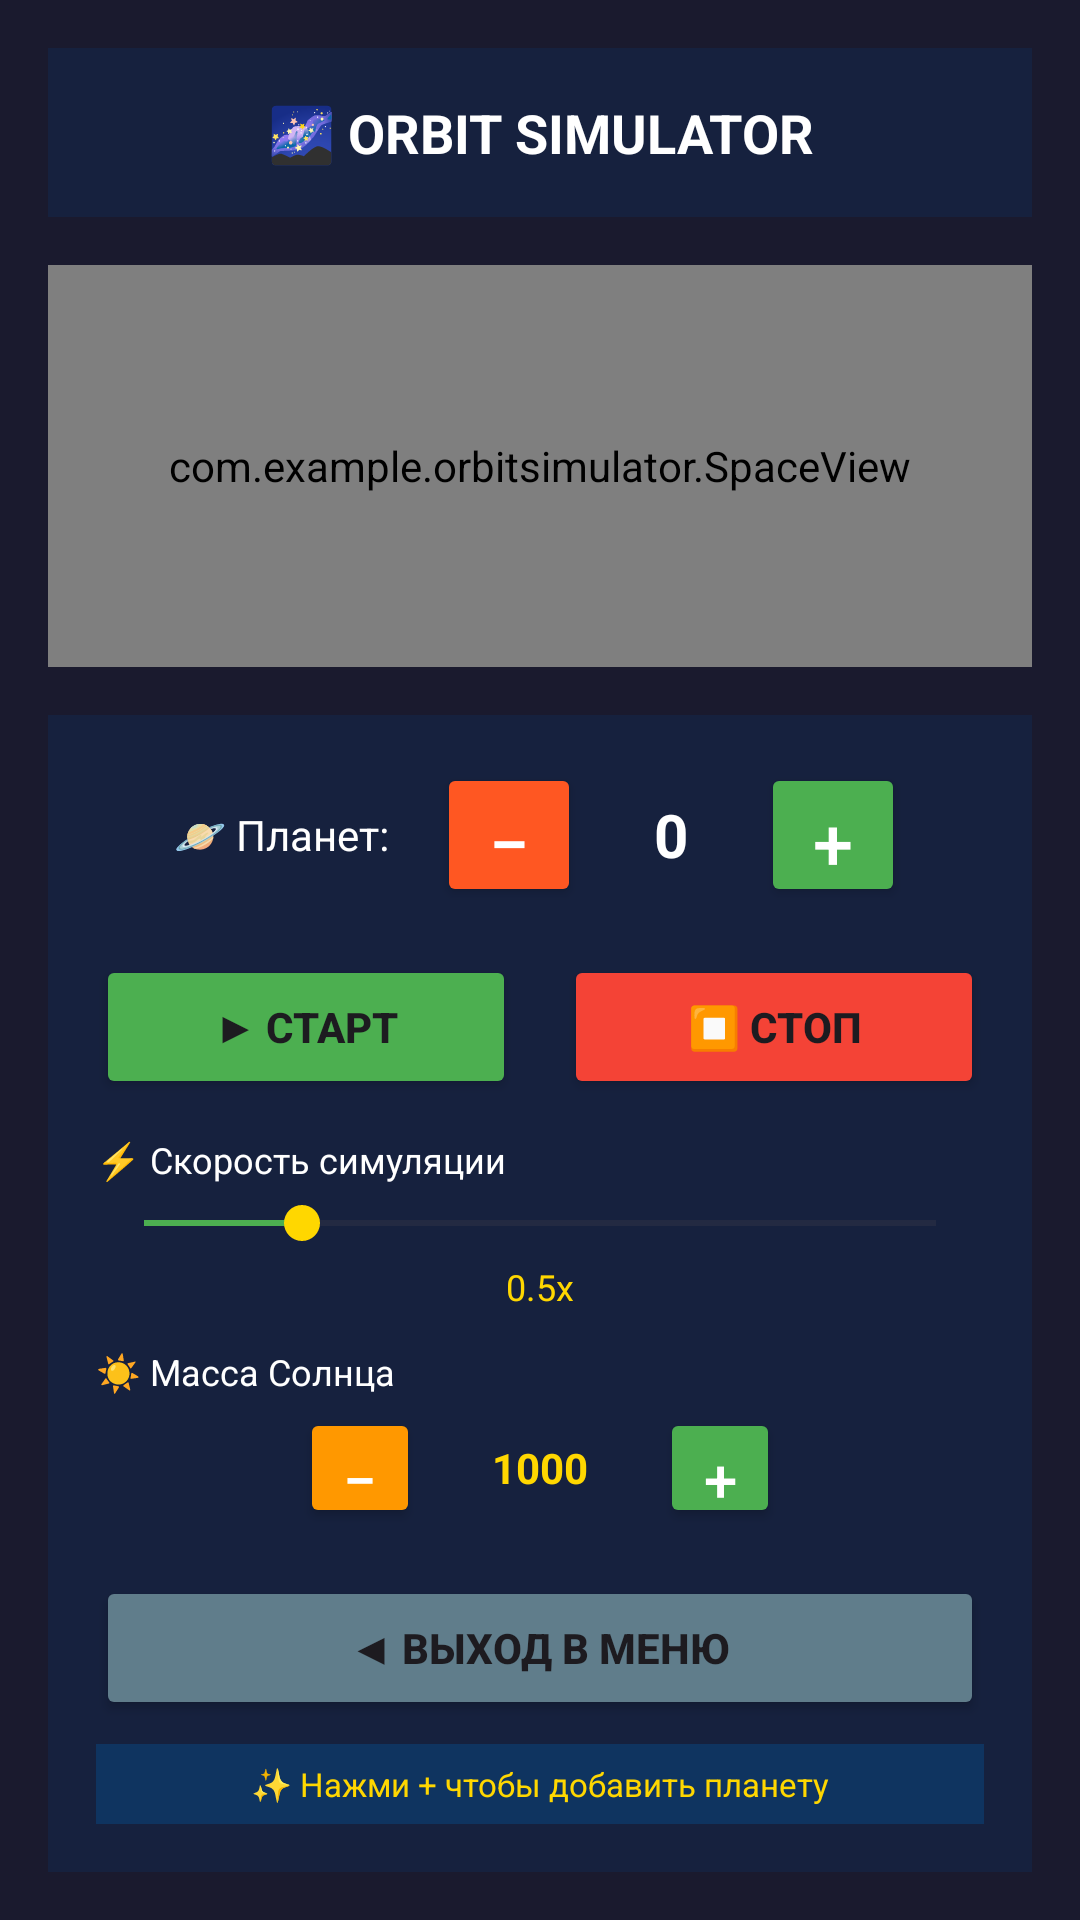

The Android layout XML behind this screen, and the referenced resources:
<!-- AndroidManifest.xml: application theme Theme.OrbitSimulator -->
<!-- res/layout/activity_main.xml -->
<?xml version="1.0" encoding="utf-8"?>
<LinearLayout xmlns:android="http://schemas.android.com/apk/res/android"
    android:layout_width="match_parent"
    android:layout_height="match_parent"
    android:orientation="vertical"
    android:background="#1a1a2e"
    android:padding="8dp">

    <TextView
        android:layout_width="match_parent"
        android:layout_height="wrap_content"
        android:text="🌌 ORBIT SIMULATOR"
        android:textSize="18sp"
        android:textStyle="bold"
        android:textColor="#FFFFFF"
        android:gravity="center"
        android:padding="16dp"
        android:background="#16213e"
        android:layout_margin="8dp"/>

    <com.example.orbitsimulator.SpaceView
        android:id="@+id/spaceView"
        android:layout_width="match_parent"
        android:layout_height="0dp"
        android:layout_weight="1"
        android:layout_margin="8dp"
        android:background="#000000"/>

    <LinearLayout
        android:layout_width="match_parent"
        android:layout_height="wrap_content"
        android:orientation="vertical"
        android:background="#16213e"
        android:padding="16dp"
        android:layout_margin="8dp">

        
        <LinearLayout
            android:layout_width="match_parent"
            android:layout_height="wrap_content"
            android:orientation="horizontal"
            android:gravity="center">

            <TextView
                android:layout_width="wrap_content"
                android:layout_height="wrap_content"
                android:text="🪐 Планет:"
                android:textColor="#FFFFFF"
                android:textSize="14sp"
                android:layout_marginEnd="16dp"/>

            <Button
                android:id="@+id/btnMinusPlanet"
                android:layout_width="48dp"
                android:layout_height="48dp"
                android:text="−"
                android:textSize="24sp"
                android:backgroundTint="#FF5722"
                android:textColor="#FFFFFF"/>

            <TextView
                android:id="@+id/tvPlanetCount"
                android:layout_width="60dp"
                android:layout_height="48dp"
                android:text="0"
                android:textSize="20sp"
                android:textColor="#FFFFFF"
                android:gravity="center"
                android:textStyle="bold"/>

            <Button
                android:id="@+id/btnPlusPlanet"
                android:layout_width="48dp"
                android:layout_height="48dp"
                android:text="+"
                android:textSize="24sp"
                android:backgroundTint="#4CAF50"
                android:textColor="#FFFFFF"/>

        </LinearLayout>

        
        <LinearLayout
            android:layout_width="match_parent"
            android:layout_height="wrap_content"
            android:orientation="horizontal"
            android:layout_marginTop="16dp">

            <Button
                android:id="@+id/btnSimulate"
                android:layout_width="0dp"
                android:layout_weight="1"
                android:layout_height="48dp"
                android:text="▶ СТАРТ"
                android:textSize="14sp"
                android:textStyle="bold"
                android:backgroundTint="#4CAF50"
                android:layout_marginEnd="8dp"/>

            <Button
                android:id="@+id/btnStop"
                android:layout_width="0dp"
                android:layout_weight="1"
                android:layout_height="48dp"
                android:text="⏹ СТОП"
                android:textSize="14sp"
                android:textStyle="bold"
                android:backgroundTint="#F44336"
                android:layout_marginStart="8dp"/>

        </LinearLayout>

        
        <LinearLayout
            android:layout_width="match_parent"
            android:layout_height="wrap_content"
            android:orientation="vertical"
            android:layout_marginTop="12dp">

            <TextView
                android:layout_width="wrap_content"
                android:layout_height="wrap_content"
                android:text="⚡ Скорость симуляции"
                android:textSize="12sp"
                android:textColor="#FFFFFF"
                android:layout_marginBottom="4dp"/>

            <SeekBar
                android:id="@+id/speedSeekBar"
                android:layout_width="match_parent"
                android:layout_height="wrap_content"
                android:max="100"
                android:progress="20"
                android:thumbTint="#FFD700"
                android:progressTint="#4CAF50"/>

            <TextView
                android:id="@+id/tvSpeedValue"
                android:layout_width="wrap_content"
                android:layout_height="wrap_content"
                android:text="0.5x"
                android:textSize="12sp"
                android:textColor="#FFD700"
                android:layout_gravity="center"
                android:layout_marginTop="4dp"/>

        </LinearLayout>

        
        <LinearLayout
            android:layout_width="match_parent"
            android:layout_height="wrap_content"
            android:orientation="vertical"
            android:layout_marginTop="12dp">

            <TextView
                android:layout_width="wrap_content"
                android:layout_height="wrap_content"
                android:text="☀️ Масса Солнца"
                android:textSize="12sp"
                android:textColor="#FFFFFF"
                android:layout_marginBottom="4dp"/>

            <LinearLayout
                android:layout_width="match_parent"
                android:layout_height="wrap_content"
                android:orientation="horizontal"
                android:gravity="center">

                <Button
                    android:id="@+id/btnSunMassMinus"
                    android:layout_width="40dp"
                    android:layout_height="40dp"
                    android:text="−"
                    android:textSize="20sp"
                    android:backgroundTint="#FF9800"
                    android:textColor="#FFFFFF"/>

                <TextView
                    android:id="@+id/tvSunMass"
                    android:layout_width="80dp"
                    android:layout_height="40dp"
                    android:text="1000"
                    android:textSize="14sp"
                    android:textColor="#FFD700"
                    android:gravity="center"
                    android:textStyle="bold"/>

                <Button
                    android:id="@+id/btnSunMassPlus"
                    android:layout_width="40dp"
                    android:layout_height="40dp"
                    android:text="+"
                    android:textSize="20sp"
                    android:backgroundTint="#4CAF50"
                    android:textColor="#FFFFFF"/>

            </LinearLayout>

        </LinearLayout>

        
        <Button
            android:id="@+id/btnExitToMenu"
            android:layout_width="match_parent"
            android:layout_height="48dp"
            android:text="◀ ВЫХОД В МЕНЮ"
            android:textSize="14sp"
            android:textStyle="bold"
            android:backgroundTint="#607D8B"
            android:layout_marginTop="16dp"/>

        <TextView
            android:id="@+id/tvInfo"
            android:layout_width="match_parent"
            android:layout_height="wrap_content"
            android:text="✨ Нажми + чтобы добавить планету"
            android:textSize="11sp"
            android:textColor="#FFD700"
            android:gravity="center"
            android:layout_marginTop="8dp"
            android:padding="6dp"
            android:background="#0f3460"/>

    </LinearLayout>

</LinearLayout>
<!-- resources referenced by this layout -->
<resources>
  <style name="Theme.OrbitSimulator" parent="Base.Theme.OrbitSimulator" />
  <style name="Base.Theme.OrbitSimulator" parent="Theme.Material3.DayNight.NoActionBar">
          
          
      </style>
</resources>
